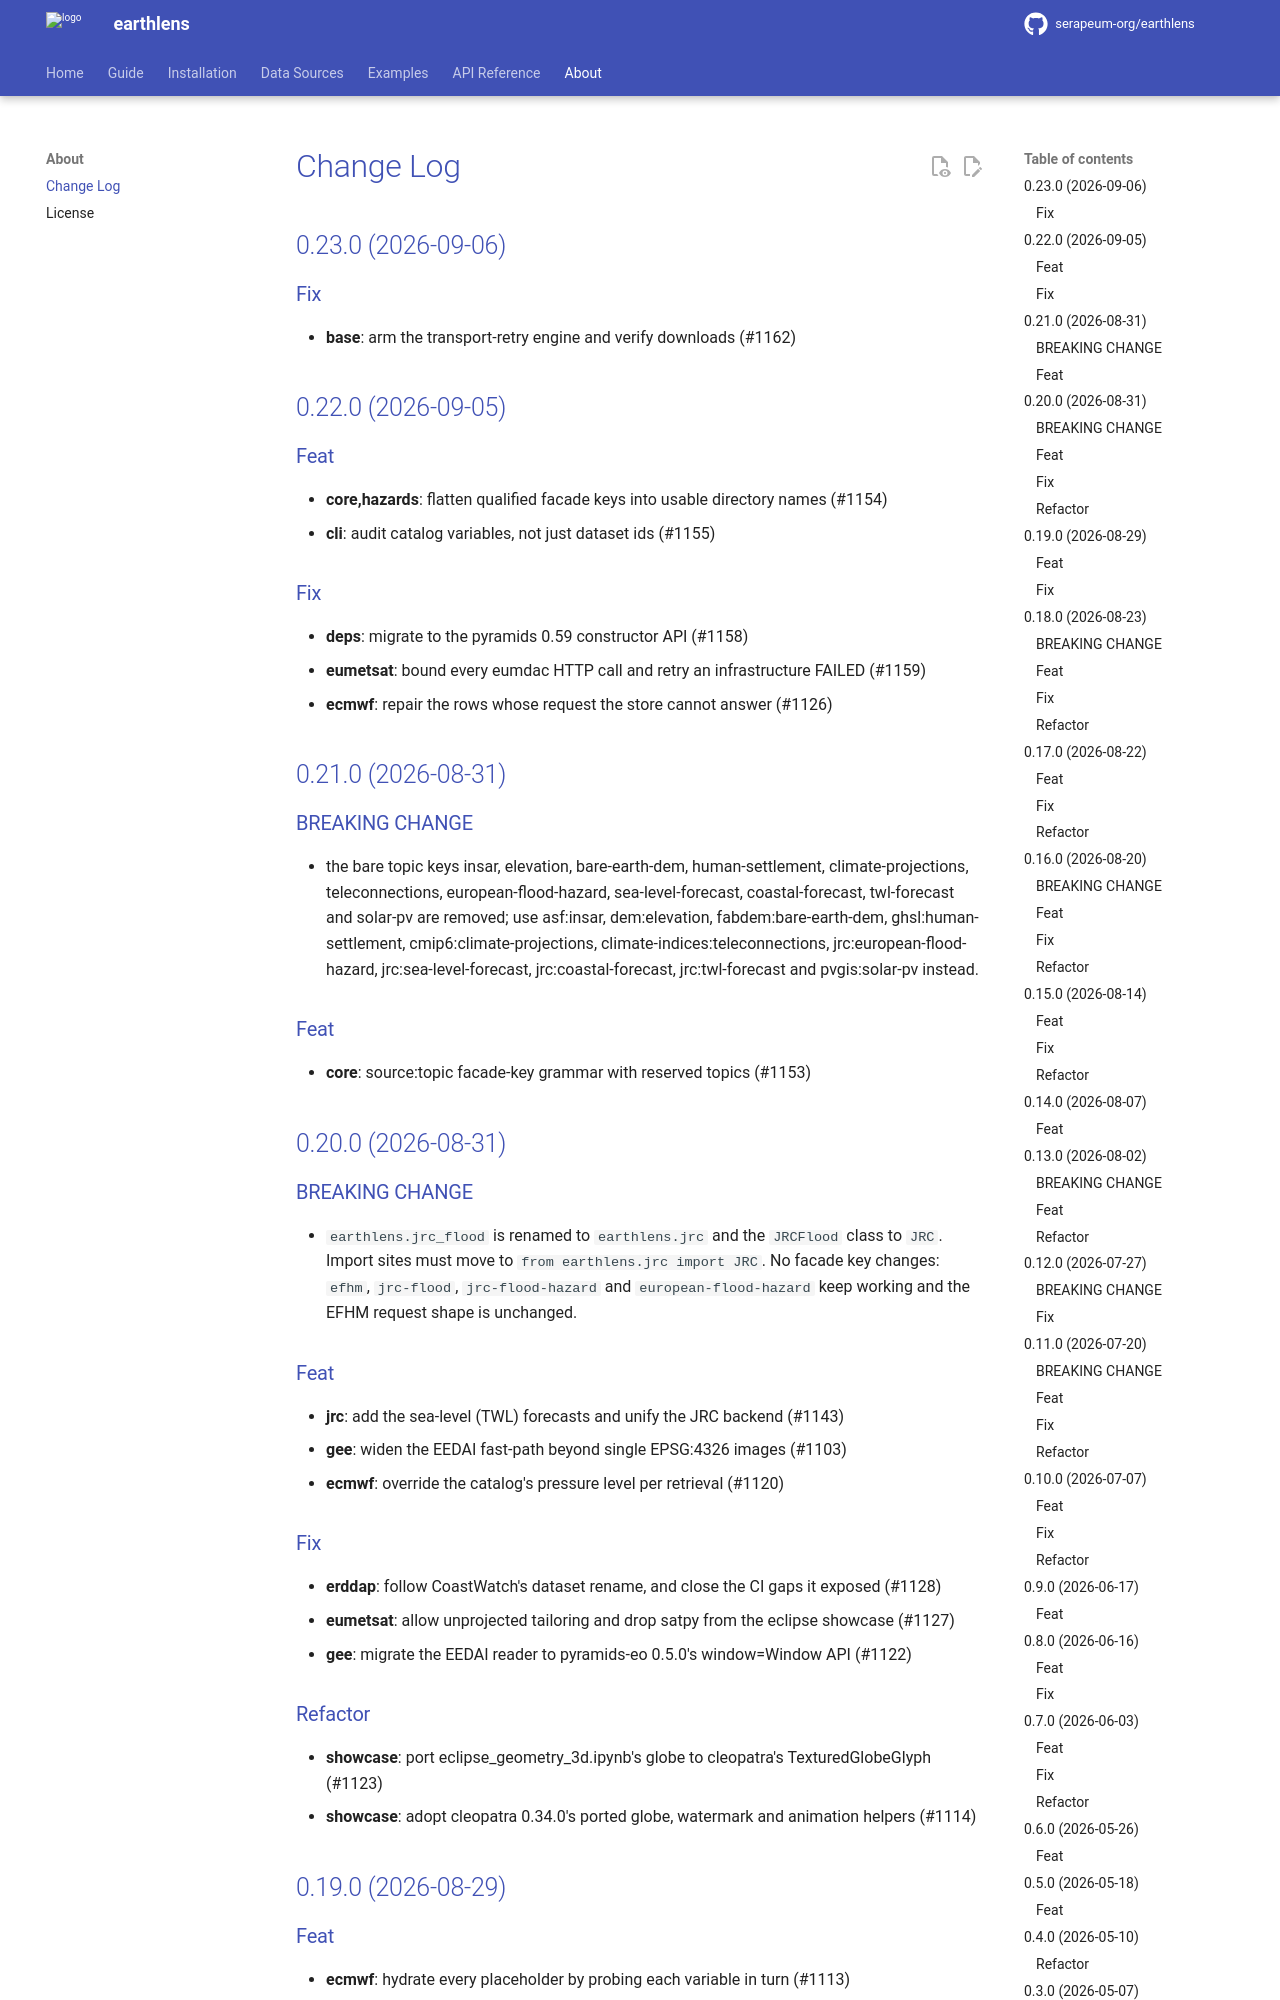

repository: serapeum-org/earth2observe · page: 0.23.0/change-log/index.html · generator: mkdocs

# Change Log

## 0.24.0 (2026-09-08)

### BREAKING CHANGE

- op="auto" now resolves to sum rather than mean for
surface-solar-radiation-downwards under reanalysis-era5-single-levels,
so an existing monthly aggregation of that variable returns different
values. The row carried no types marker, so is_flux was False for a
quantity ERA5 accumulates over each step. cmems Variable and nwm
NWMVariable also gain a loader-injected name field, which changes their
model_dump() output.
- EumetsatAuth resolves an explicit consumer_key /
consumer_secret ahead of EUMETSAT_CONSUMER_KEY /
EUMETSAT_CONSUMER_SECRET. Only the case where both are supplied
changes; supplying credentials by environment alone, by kwargs alone,
or by file alone, is unaffected.

### Feat

- **examples**: add 2026 El Nino and European heatwave showcase notebooks (#1193)
- **base,providers**: give catalog rows a one-line __str__ (#1183)

### Fix

- **core,imagery**: resolve credentials explicit-first, fix audit defects (#1182)

## 0.23.0 (2026-09-06)

### Fix

- **base**: arm the transport-retry engine and verify downloads (#1162)

## 0.22.0 (2026-09-05)

### Feat

- **core,hazards**: flatten qualified facade keys into usable directory names (#1154)
- **cli**: audit catalog variables, not just dataset ids (#1155)

### Fix

- **deps**: migrate to the pyramids 0.59 constructor API (#1158)
- **eumetsat**: bound every eumdac HTTP call and retry an infrastructure FAILED  (#1159)
- **ecmwf**: repair the rows whose request the store cannot answer (#1126)

## 0.21.0 (2026-08-31)

### BREAKING CHANGE

- the bare topic keys insar, elevation, bare-earth-dem,
human-settlement, climate-projections, teleconnections,
european-flood-hazard, sea-level-forecast, coastal-forecast,
twl-forecast and solar-pv are removed; use asf:insar, dem:elevation,
fabdem:bare-earth-dem, ghsl:human-settlement, cmip6:climate-projections,
climate-indices:teleconnections, jrc:european-flood-hazard,
jrc:sea-level-forecast, jrc:coastal-forecast, jrc:twl-forecast and
pvgis:solar-pv instead.

### Feat

- **core**: source:topic facade-key grammar with reserved topics (#1153)

## 0.20.0 (2026-08-31)

### BREAKING CHANGE

- `earthlens.jrc_flood` is renamed to `earthlens.jrc` and
the `JRCFlood` class to `JRC`. Import sites must move to
`from earthlens.jrc import JRC`. No facade key changes: `efhm`,
`jrc-flood`, `jrc-flood-hazard` and `european-flood-hazard` keep working
and the EFHM request shape is unchanged.

### Feat

- **jrc**: add the sea-level (TWL) forecasts and unify the JRC backend (#1143)
- **gee**: widen the EEDAI fast-path beyond single EPSG:4326 images (#1103)
- **ecmwf**: override the catalog's pressure level per retrieval (#1120)
